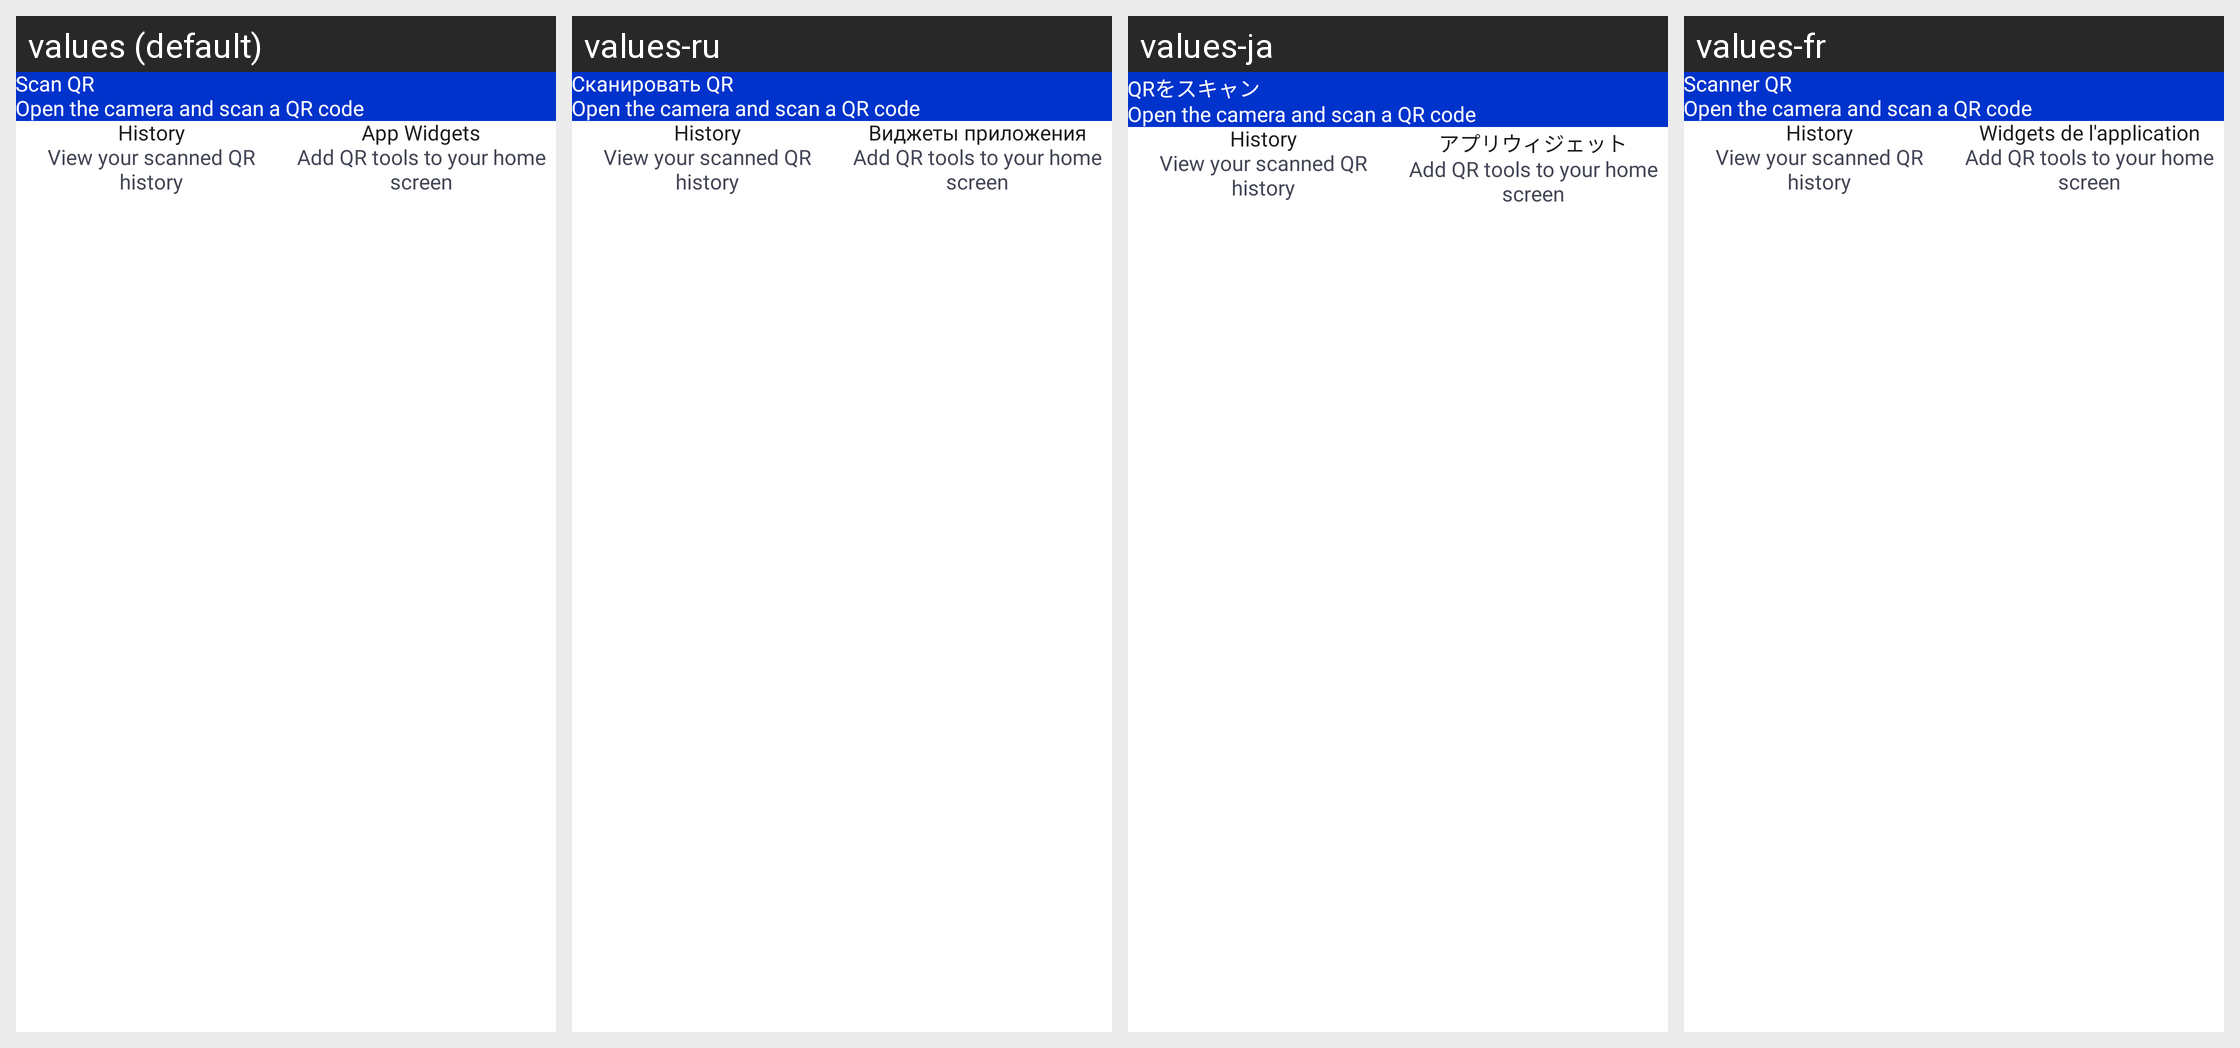

The same Android screen rendered under several of its app's locales, left to right. List the strings drawn on it with the default value and each locale's translation.
Android screen res/layout/fragment_cl_content.xml rendered under 4 locales, left to right: values (default), values-ru, values-ja, values-fr. Device: Nexus 5 (rendered at 1080×1920; each locale shown at half size, 540×960, under a caption strip naming it); theme Theme.QRCodeScanner.
Other locales in the repository, not shown: values-af, values-de, values-el, values-es, values-fil, values-hi, values-id, values-in, values-it, values-ko, values-nl, values-pt, values-pt-rBR, values-th, values-tr, values-zh.
Strings drawn on this screen, with the default value and each locale's value (text and hints the layout hard-codes, and strings that could not be matched under every locale, appear in the picture but are not listed):

scan_qr
  values: Scan QR
  values-ru: Сканировать QR
  values-ja: QRをスキャン
  values-fr: Scanner QR

cl_end_scan_subtitle
  values: Open the camera and scan a QR code
  values-ru: Open the camera and scan a QR code  [not translated; the default value is used]
  values-ja: Open the camera and scan a QR code  [not translated; the default value is used]
  values-fr: Open the camera and scan a QR code  [not translated; the default value is used]

cl_end_history
  values: History
  values-ru: History  [not translated; the default value is used]
  values-ja: History  [not translated; the default value is used]
  values-fr: History  [not translated; the default value is used]

cl_end_history_subtitle
  values: View your scanned QR history
  values-ru: View your scanned QR history  [not translated; the default value is used]
  values-ja: View your scanned QR history  [not translated; the default value is used]
  values-fr: View your scanned QR history  [not translated; the default value is used]

app_widgets
  values: App Widgets
  values-ru: Виджеты приложения
  values-ja: アプリウィジェット
  values-fr: Widgets de l'application

cl_end_widgets_subtitle
  values: Add QR tools to your home screen
  values-ru: Add QR tools to your home screen  [not translated; the default value is used]
  values-ja: Add QR tools to your home screen  [not translated; the default value is used]
  values-fr: Add QR tools to your home screen  [not translated; the default value is used]
